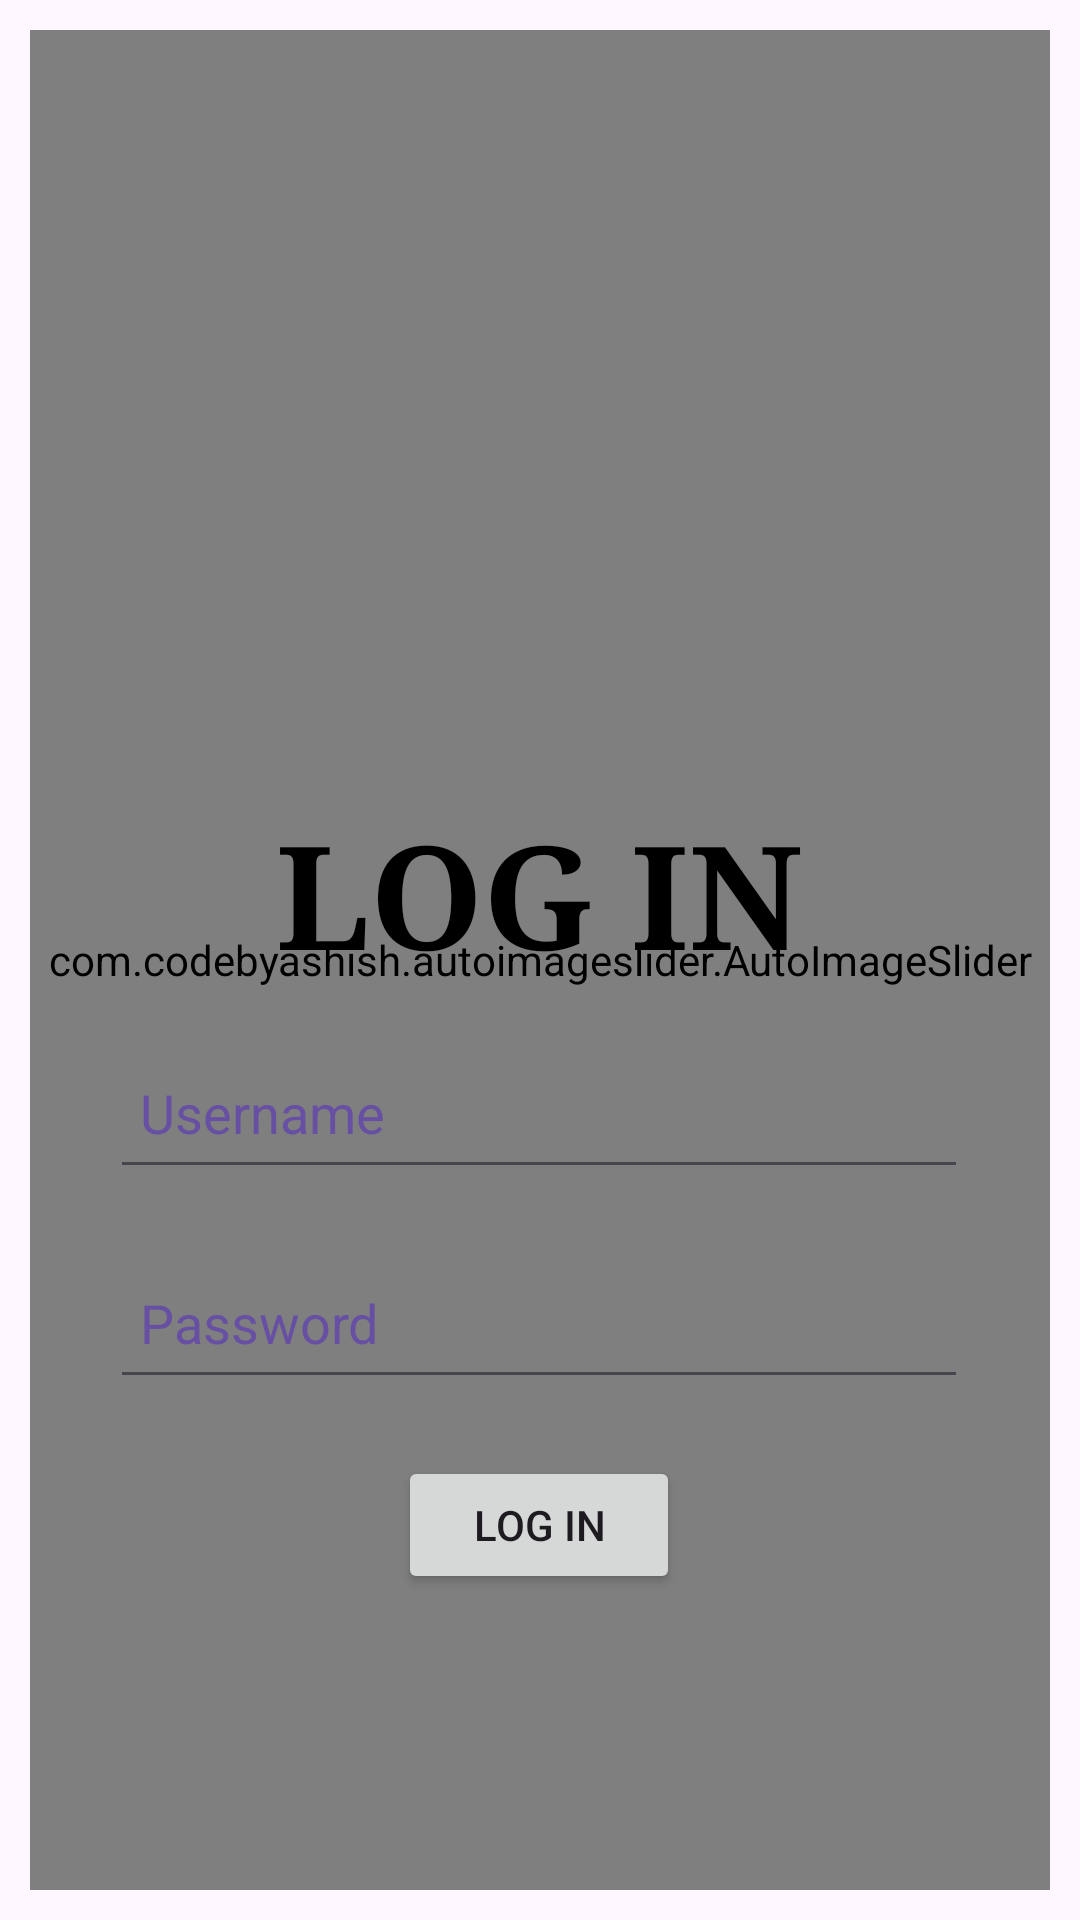

Write the Android layout XML for this screen, with the resource values it uses.
<!-- AndroidManifest.xml: application theme Theme.NavJeevan1 -->
<!-- res/layout/activity_main.xml -->
<?xml version="1.0" encoding="utf-8"?>
<androidx.constraintlayout.widget.ConstraintLayout xmlns:android="http://schemas.android.com/apk/res/android"
    xmlns:app="http://schemas.android.com/apk/res-auto"
    xmlns:tools="http://schemas.android.com/tools"
    android:id="@+id/main"
    android:layout_width="match_parent"
    android:layout_height="match_parent"
    tools:context=".MainActivity">

    <com.codebyashish.autoimageslider.AutoImageSlider
        android:id="@+id/autoImageSlider"
        android:layout_width="match_parent"
        android:layout_height="match_parent"
        android:layout_margin="10dp"
        app:ais_auto_sliding="true"
        app:ais_corner_radius="10"
        app:ais_indicator_align="@string/center"
        app:ais_placeholder="@drawable/placeholder_default_loading"
        app:ais_time_interval="2000"
        app:ais_title_background="@drawable/text_background"
        app:layout_constraintBottom_toBottomOf="parent"
        app:layout_constraintEnd_toEndOf="parent" />

    <androidx.cardview.widget.CardView
        android:id="@+id/cardView"
        android:layout_width="320dp"
        android:layout_height="285dp"
        app:cardBackgroundColor="#00FFFFFF"
        app:cardCornerRadius="32dp"
        app:cardElevation="0dp"
        app:layout_constraintBottom_toBottomOf="parent"
        app:layout_constraintEnd_toEndOf="parent"
        app:layout_constraintHorizontal_bias="0.494"
        app:layout_constraintStart_toStartOf="parent"
        app:layout_constraintTop_toTopOf="parent"
        app:layout_constraintVertical_bias="0.705"
        tools:ignore="MissingConstraints">

        <TextView
            android:id="@+id/textView5"
            android:layout_width="wrap_content"
            android:layout_height="wrap_content"
            android:layout_gravity="center_horizontal"
            android:fontFamily="serif"
            android:gravity="center"
            android:paddingTop="15dp"
            android:text="LOG IN"
            android:textColor="@color/black"
            android:textSize="48sp"
            android:textStyle="bold" />

        <EditText
            android:id="@+id/email2"
            android:layout_width="286dp"
            android:layout_height="51dp"
            android:layout_gravity="center_horizontal"
            android:layout_marginVertical="95dp"
            android:ems="10"
            android:hint="Username"
            android:inputType="text"
            android:padding="10dp"
            android:textColor="#6750A3"
            android:textColorHint="#6750A3"
            tools:ignore="TextFields" />

        <EditText
            android:id="@+id/password"
            android:layout_width="286dp"
            android:layout_height="51dp"
            android:layout_gravity="center_horizontal"
            android:layout_marginVertical="165dp"
            android:ems="10"
            android:hint="Password"
            android:inputType="textPassword"
            android:padding="10dp"
            android:textColor="#6750A3"
            android:textColorHint="#6750A3" />

        <Button
            android:id="@+id/button3"
            android:layout_width="94dp"
            android:layout_height="46dp"
            android:layout_gravity="center_horizontal"
            android:layout_marginVertical="235dp"
            android:onClick="login"
            android:text="LOG IN" />
    </androidx.cardview.widget.CardView>

    

</androidx.constraintlayout.widget.ConstraintLayout>
<!-- resources referenced by this layout -->
<resources>
  <style name="Theme.NavJeevan1" parent="Base.Theme.NavJeevan1" />
  <style name="Base.Theme.NavJeevan1" parent="Theme.Material3.DayNight.NoActionBar">
          
          
      </style>
  <!-- not gathered from this repository: default colours our renderer supplied (Android Studio template values) -->
  <color name="black">#FF000000</color>
</resources>
